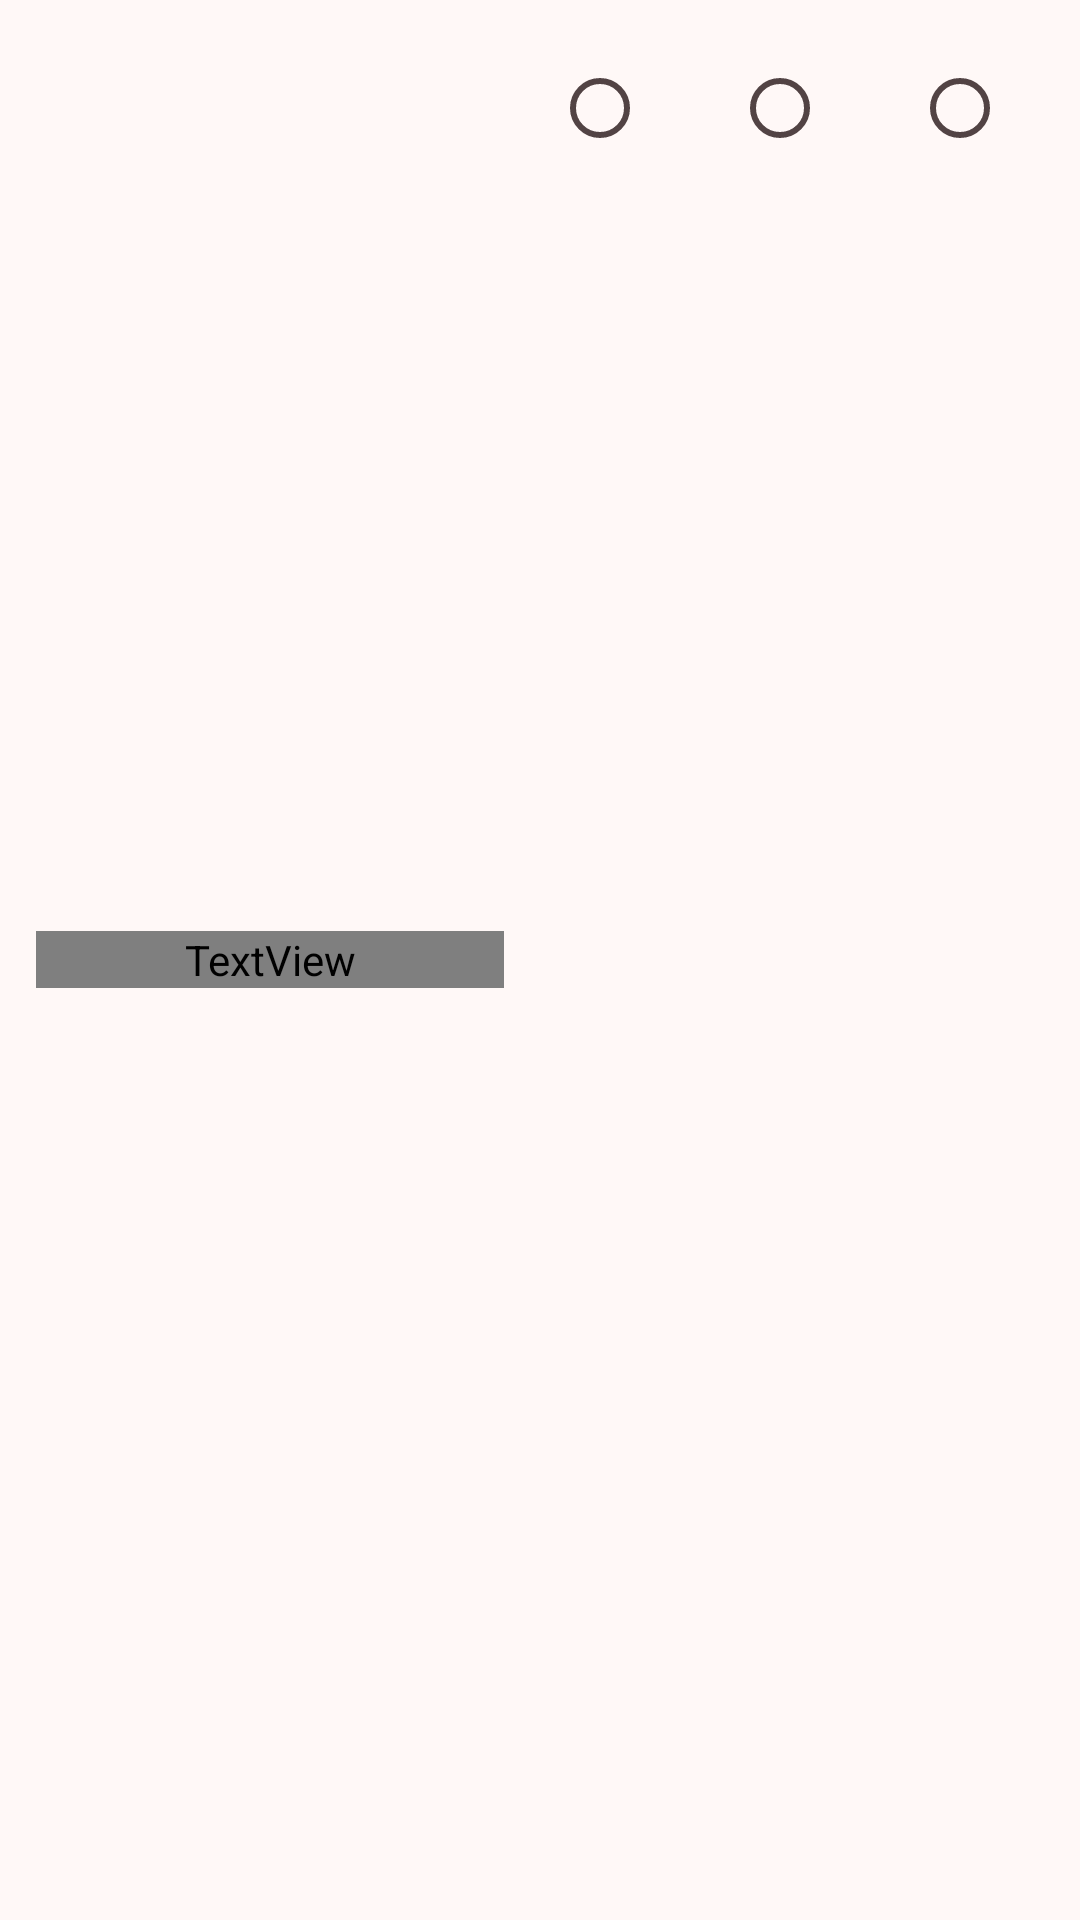

The Android layout XML behind this screen, and the referenced resources:
<!-- AndroidManifest.xml: application theme AppTheme -->
<!-- res/layout/component_pp_nutrient_radio_group.xml -->
<?xml version="1.0" encoding="utf-8"?>
<LinearLayout xmlns:android="http://schemas.android.com/apk/res/android"
    xmlns:app="http://schemas.android.com/apk/res-auto"
    android:layout_width="match_parent"
    android:layout_height="wrap_content"
    android:layout_centerVertical="false"
    android:orientation="vertical"
    android:padding="12dp">

    <LinearLayout
        android:layout_width="match_parent"
        android:layout_height="wrap_content"
        android:layout_weight="2"
        android:orientation="horizontal">

        <TextView
            android:id="@+id/tv_rg_nutrient_name"
            android:layout_width="wrap_content"
            android:layout_height="wrap_content"
            android:layout_gravity="start|center_vertical"
            android:layout_weight="2"
            android:fontFamily="@font/inter_medium"
            android:text="Nutrient Name"
            android:textSize="16sp" />

        <RadioGroup
            android:id="@+id/rg_nutrient_preference"
            android:layout_width="wrap_content"
            android:layout_height="wrap_content"
            android:layout_gravity="end"
            android:orientation="horizontal">

            <RadioButton
                android:id="@+id/rb_nutrient_low"
                android:layout_width="40dp"
                android:layout_height="wrap_content"
                android:layout_marginLeft="16dp"
                android:layout_marginRight="4dp"
                android:text=""
                android:textSize="8sp" />


            <RadioButton
                android:id="@+id/rb_nutrient_moderate"
                android:layout_width="40dp"
                android:layout_height="wrap_content"
                android:layout_marginLeft="16dp"
                android:layout_marginRight="4dp"
                android:paddingLeft="12dp"
                android:textSize="8sp" />

            <RadioButton
                android:id="@+id/rb_nutrient_high"
                android:layout_width="40dp"
                android:layout_height="wrap_content"
                android:layout_marginLeft="16dp"
                android:layout_marginRight="4dp"
                android:paddingLeft="12dp"
                android:textSize="8sp" />
        </RadioGroup>

    </LinearLayout>

</LinearLayout>
<!-- resources referenced by this layout -->
<resources>
  <color name="md_theme_primary">#8F4951</color>
  <color name="md_theme_onPrimary">#FFFFFF</color>
  <color name="md_theme_primaryContainer">#FFDADB</color>
  <color name="md_theme_onPrimaryContainer">#3B0711</color>
  <color name="md_theme_secondary">#765658</color>
  <color name="md_theme_onSecondary">#FFFFFF</color>
  <color name="md_theme_secondaryContainer">#FFDADB</color>
  <color name="md_theme_onSecondaryContainer">#2C1517</color>
  <color name="md_theme_tertiary">#775930</color>
  <color name="md_theme_onTertiary">#FFFFFF</color>
  <color name="md_theme_tertiaryContainer">#FFDDB5</color>
  <color name="md_theme_onTertiaryContainer">#2A1800</color>
  <color name="md_theme_error">#BA1A1A</color>
  <color name="md_theme_onError">#FFFFFF</color>
  <color name="md_theme_errorContainer">#FFDAD6</color>
  <color name="md_theme_onErrorContainer">#410002</color>
  <color name="md_theme_background">#FFF8F7</color>
  <color name="md_theme_onBackground">#22191A</color>
  <color name="md_theme_surface">#FFF8F7</color>
  <color name="md_theme_onSurface">#22191A</color>
  <color name="md_theme_surfaceVariant">#F4DDDE</color>
  <color name="md_theme_onSurfaceVariant">#524344</color>
  <color name="md_theme_outline">#857374</color>
  <color name="md_theme_outlineVariant">#D7C1C2</color>
  <color name="md_theme_inverseSurface">#382E2E</color>
  <color name="md_theme_inverseOnSurface">#FFEDED</color>
  <color name="md_theme_inversePrimary">#FFB2B8</color>
  <color name="md_theme_primaryFixed">#FFDADB</color>
  <color name="md_theme_onPrimaryFixed">#3B0711</color>
  <color name="md_theme_primaryFixedDim">#FFB2B8</color>
  <color name="md_theme_onPrimaryFixedVariant">#72333A</color>
  <color name="md_theme_secondaryFixed">#FFDADB</color>
  <color name="md_theme_onSecondaryFixed">#2C1517</color>
  <color name="md_theme_secondaryFixedDim">#E5BDBF</color>
  <color name="md_theme_onSecondaryFixedVariant">#5C3F41</color>
  <color name="md_theme_tertiaryFixed">#FFDDB5</color>
  <color name="md_theme_onTertiaryFixed">#2A1800</color>
  <color name="md_theme_tertiaryFixedDim">#E8C08E</color>
  <color name="md_theme_onTertiaryFixedVariant">#5D411B</color>
  <color name="md_theme_surfaceDim">#E7D6D6</color>
  <color name="md_theme_surfaceBright">#FFF8F7</color>
  <color name="md_theme_surfaceContainerLowest">#FFFFFF</color>
  <color name="md_theme_surfaceContainerLow">#FFF0F0</color>
  <color name="md_theme_surfaceContainer">#FCEAEA</color>
  <color name="md_theme_surfaceContainerHigh">#F6E4E4</color>
  <color name="md_theme_surfaceContainerHighest">#F0DEDF</color>
</resources>
